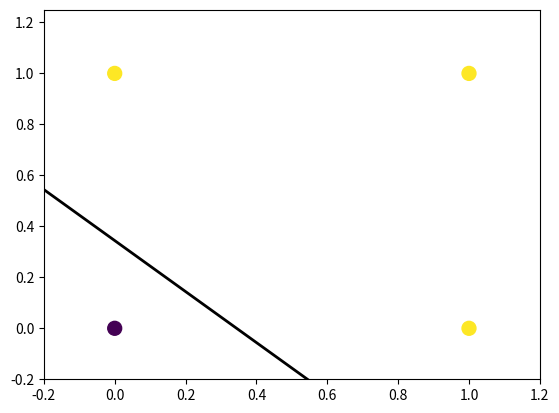

Reproduce this figure in Python.

import numpy as np
import matplotlib.pyplot as plt

NUM_FEATURES = 2
NUM_ITER = 2000
learning_rate = 0.01

x = np.array([[0, 0], [1, 0], [1, 1], [0, 1]], np.float32)  # 4x2, input
# y = np.array([0, 0, 1, 0], np.float32)  # 4, correct output, AND operation
y = np.array([0, 1, 1, 1], np.float32)  # OR operation

W = np.zeros(NUM_FEATURES, np.float32)  # 2x1, weight
b = np.zeros(1, np.float32)  # 1x1

N, d = np.shape(x)  # number of samples and number of features

# process each sample separately
for k in range(NUM_ITER):
    for j in range(N):
      yHat_j = x[j, :].dot(W) + b  # 1x2, 2x1
      yHat_j = 1.0 / (1.0 + np.exp(-yHat_j))

      err = y[j] - yHat_j  # error term
      deltaW = err * x[j, :]
      deltaB = err
      W = W + learning_rate * deltaW  # if err = y - yHat, then W = W + lRate * deltW
      b = b + learning_rate * deltaB

# Now plot the fitted line. We need only two points to plot the line
plot_x = np.array([np.min(x[:, 0] - 0.2), np.max(x[:, 1] + 0.2)])
plot_y = - 1 / W[1] * (W[0] * plot_x + b)  # comes from, w0*x + w1*y + b = 0 then y = (-1/w1) (w0*x + b)

print('W:' + str(W))
print('b:' + str(b))
print('plot_y: ' + str(plot_y))

plt.scatter(x[:, 0], x[:, 1], c=y, s=100, cmap='viridis')
plt.plot(plot_x, plot_y, color='k', linewidth=2)
plt.xlim([-0.2, 1.2]);
plt.ylim([-0.2, 1.25]);
plt.show()